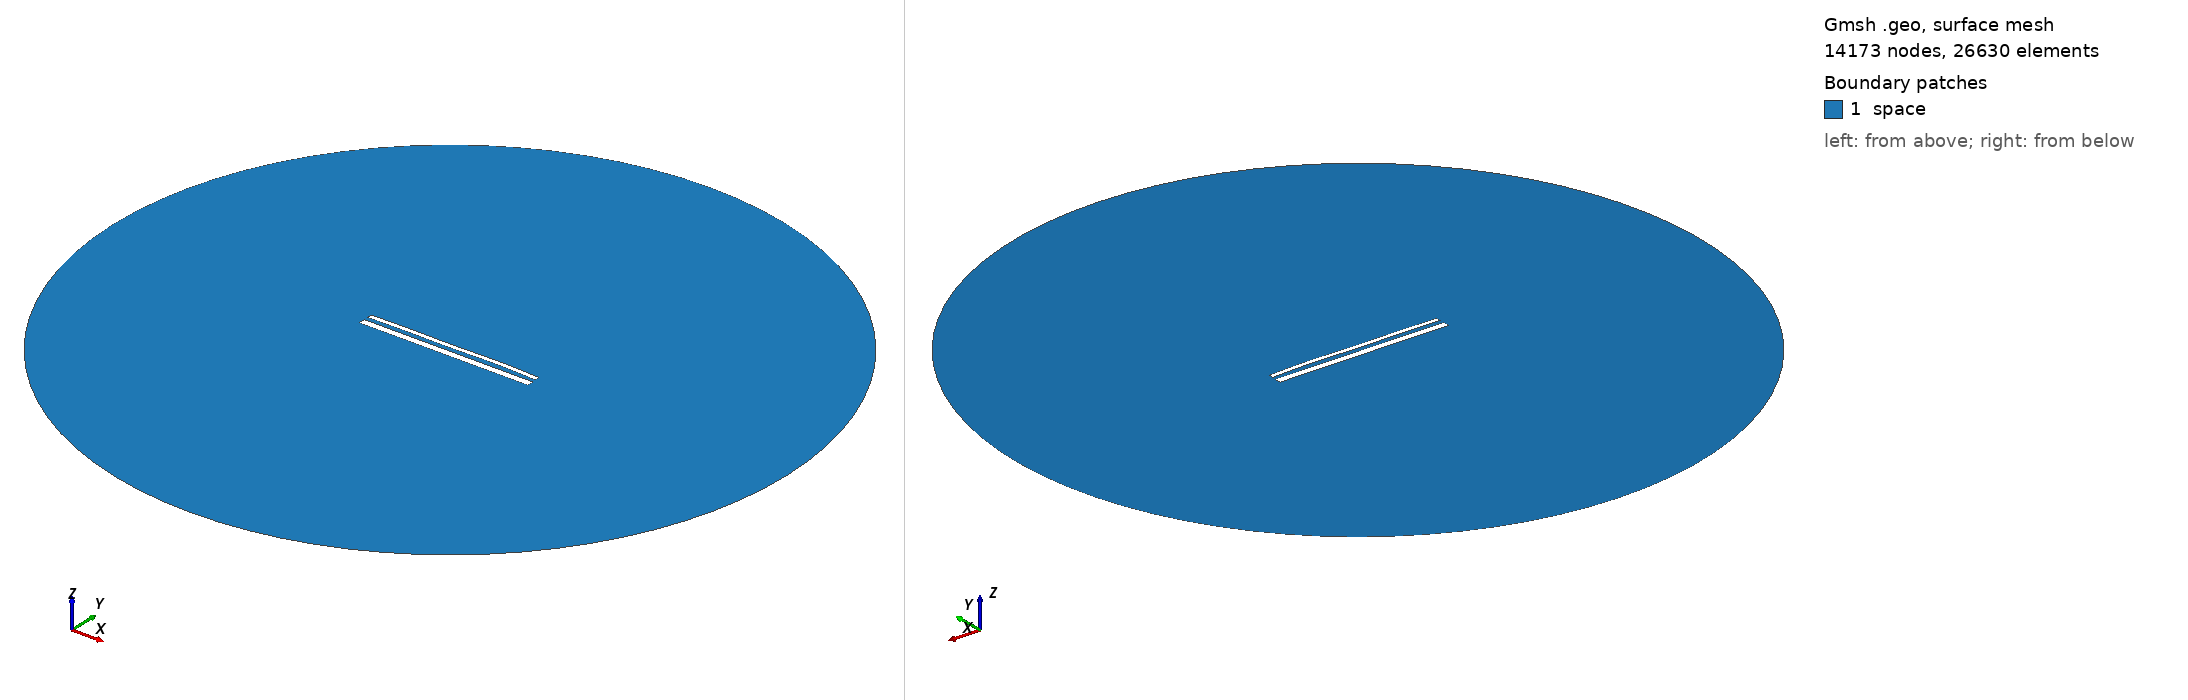

Gmsh geometry script, surface-meshed: 14173 nodes, 26630 surface elements. Boundary patches (legend numbers): 1 space. Left view from above one corner, right view from below the opposite corner. Legend entries are the model's physical surfaces. The drawing asked Gmsh for element sizes between 1% and 20% of the model's largest extent; the script's own settings can give other sizes.

=== 14985.geo (drawn) ===
//---------------------------------------
// Geometry kernel
//---------------------------------------

SetFactory("OpenCASCADE");



//---------------------------------------
// Parameters of the geometry
//---------------------------------------

// Overetch of the upper plate
overetch = 0.5;

// Distance between the plates
distance = 2.25;

// Discretization over the x axis (for the deformation)
nx = 50; 

// Length of the plate
L = 100 - overetch; 

// Number of modes
n = 4; 

// 1st mode coefficient
coeff(1) = 0.15;
beta(1) = 0.596864 * 3.1415926535 / L;

// 2nd mode coefficient
coeff(2) = 0.15;
beta(2) = 1.49418 * 3.1415926535 / L;

// 3rd mode coefficient
coeff(3) = -0.075;
beta(3) = 2.50025 * 3.1415926535 / L;

// 4th mode coefficient
coeff(4) = 0.15;
beta(4) = 3.49999 * 3.1415926535 / L;



//---------------------------------------
// Upper plate (deformed rectangle)
//---------------------------------------

// Coordiantes of the upper plate
xmin = -50;
xmax = 50 - overetch;

// Height of the upper plate
yheight = 4 - 2 * overetch;

// Indexes of the points
UpperID[] = {};
LowerID[] = {};
LeftID[] = {};
RightID[] = {};

// Point index
p = 1;

// Horizontal edges
For i In {1:nx}
    x = xmin + (i-1)*(xmax - xmin)/(nx-1);

    y_bottom = distance / 2 + overetch;
    For j In {1:n}
        C = (Cosh(beta(j)*L) + Cos(beta(j)*L)) / (Sinh(beta(j)*L) + Sin(beta(j)*L));
        y_bottom  = y_bottom + coeff(j) * (Cosh(beta(j)*(x+50)) - Cos(beta(j)*(x+50)) - C * (Sinh(beta(j)*(x+50)) - Sin(beta(j)*(x+50))));
    EndFor

    y_top = y_bottom + yheight;

    Point(p) = {x, y_top, 0, 1.0};
    UpperID[i] = p;
    p = p + 1;

    Point(p) = {x, y_bottom, 0, 1.0};
    LowerID[i] = p;
    p = p + 1;
EndFor

// Create point lists
UpperPts[] = {}; LowerPts[] = {};
For i In {1:nx}
  UpperPts[] += {UpperID[i]};
  LowerPts[] += {LowerID[i]};
EndFor

// Build splines
Spline(1) = {UpperPts[]};
Spline(2) = {LowerPts[]};
Line(3) = {LowerPts[nx-1], UpperPts[nx-1]};
Line(4) = {LowerPts[0], UpperPts[0]};

// Build the plane surface
Curve Loop(1) = {2, 3, -1, -4};
Plane Surface(1) = {1};



//---------------------------------------
// Lower plate (rectangle)
//---------------------------------------

// Vertices
Point(1001) = {-50, -1, 0, 1.0};
Point(1002) = { 50, -1, 0, 1.0};
Point(1003) = { 50,  -5, 0, 1.0};
Point(1004) = {-50,  -5, 0, 1.0};

// Edges
Line(5) = {1001, 1002};
Line(6) = {1002, 1003};
Line(7) = {1003, 1004};
Line(8) = {1004, 1001};

// Plane surface
Line Loop(2) = {5, 6, 7, 8};
Plane Surface(2) = {2}; 



//---------------------------------------
// Outer (fictious) boundary
//---------------------------------------

// Points
Point(1005) = {0, 0, 0};       // Center
Point(1006) = {200, 0, 0};     // Start point
Point(1007) = {0, 200, 0};     // 90 degrees
Point(1008) = {-200, 0, 0};    // 180 degrees
Point(1009) = {0, -200, 0};    // 270 degrees

// Circle arcs (each needs start, center, end)
Circle(9) = {1006, 1005, 1007};
Circle(10) = {1007, 1005, 1008};
Circle(11) = {1008, 1005, 1009};
Circle(12) = {1009, 1005, 1006};

// Plane surface for the entire domain
Curve Loop(3) = {9, 10, 11, 12};
Surface(3) = {3};

// Subtract the plates from the whole domain to obtain the actual domain where we want to solve the equations
BooleanDifference{ Surface{3}; Delete; }{ Surface{1}; Surface{2}; Delete; }




//---------------------------------------
// Transfinite Lines/Curves
//---------------------------------------

// Set the number of points on the boundaries
r = 7;

// Plates
Transfinite Curve {1, 2} = 50*r Using Progression 1;
Transfinite Curve {3, 4} = 2*r Using Progression 1;
Transfinite Line {5, 7} = 50*r Using Progression 1;
Transfinite Line {6, 8} = 2*r Using Progression 1;

// Outer boundary
Transfinite Line {9, 10, 11, 12} = 20 Using Progression 1;



//---------------------------------------
// Physical groups
//---------------------------------------                

// Physical curves (boundaries)
Physical Line("force_segment", 10) = {2};
Physical Line("upper_plate", 11) = {1, 3, 4};
Physical Line("lower_plate", 12) = {5, 6, 7, 8};
Physical Line("boundary", 20) = {9, 10, 11, 12};

// Physical Surfaces
Physical Surface("space", 30) = {3};



//---------------------------------------
// 6. Generate the Mesh
//---------------------------------------

// 2D mesh generation
Mesh 2;
